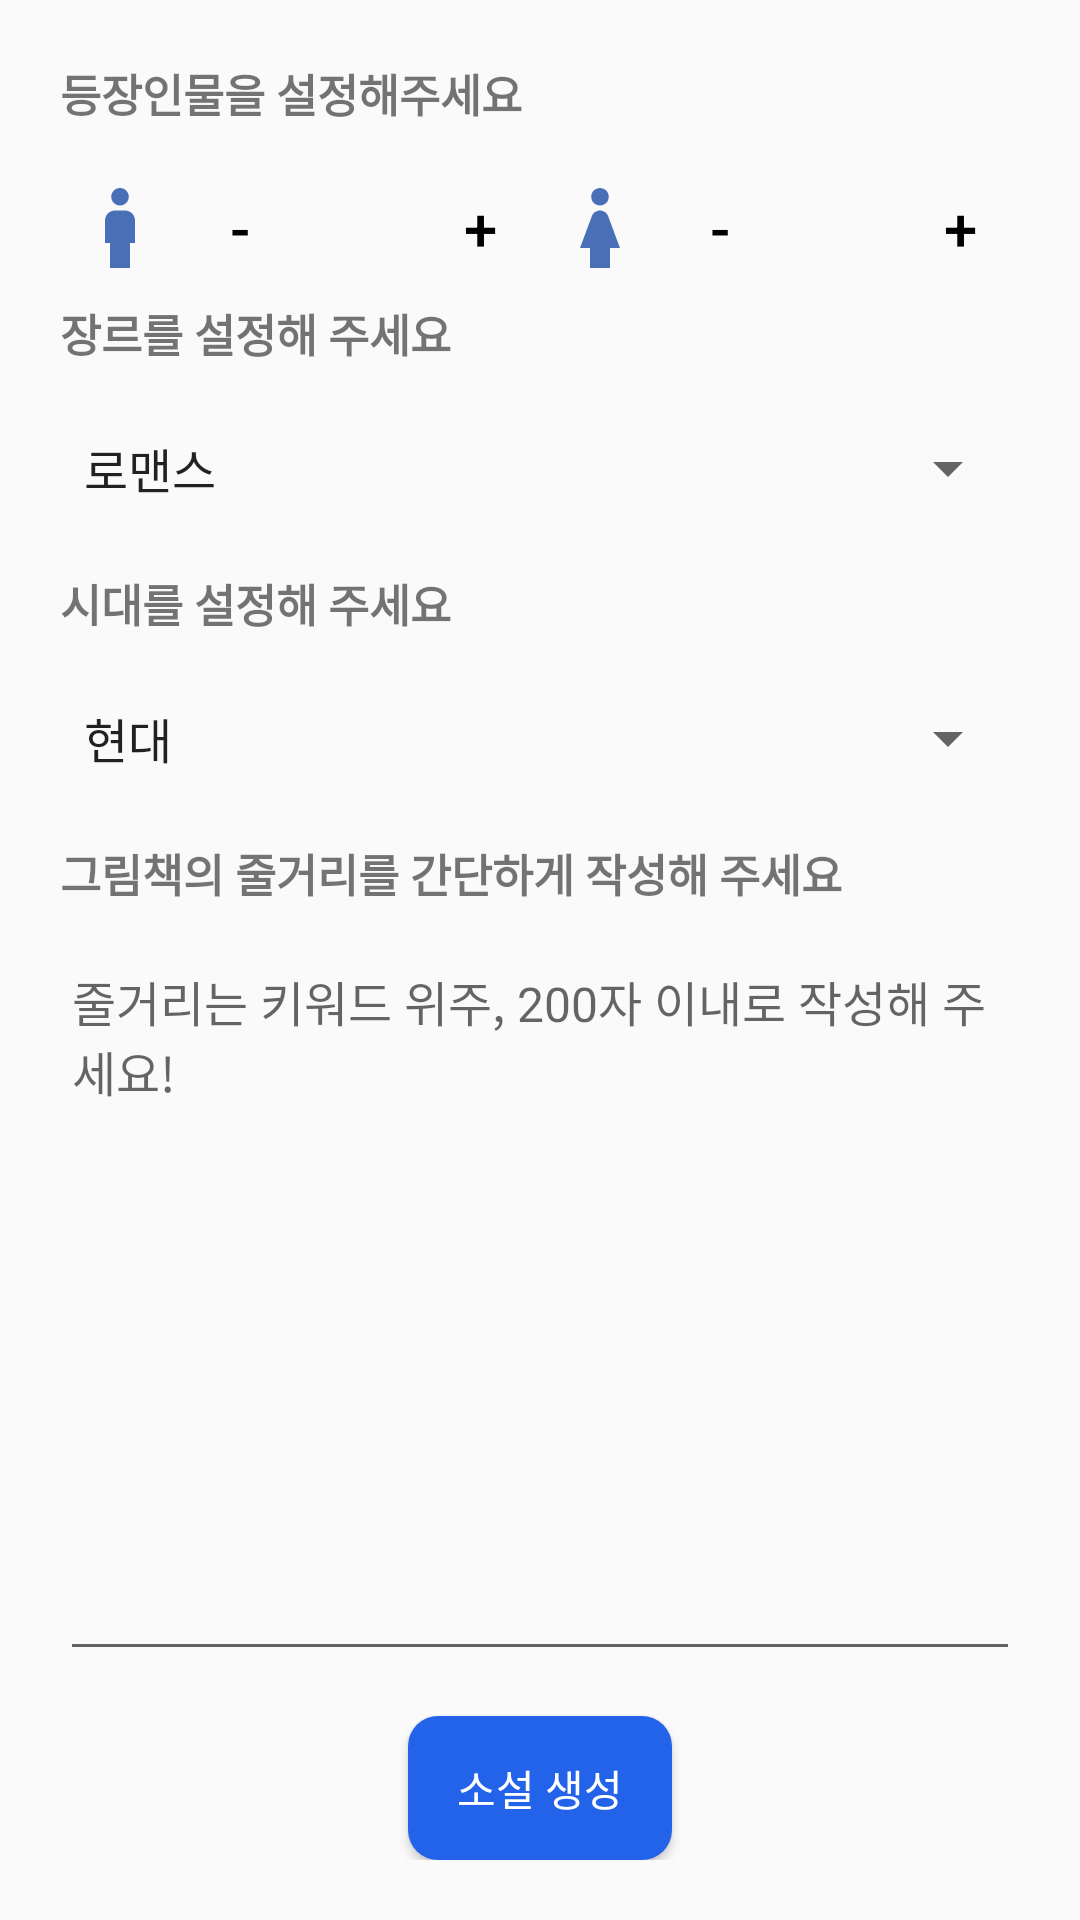

Write the Android layout XML for this screen, with the resource values it uses.
<!-- AndroidManifest.xml: application theme Theme.MyApplication -->
<!-- res/layout/activity_setting.xml -->
<?xml version="1.0" encoding="utf-8"?>
<androidx.constraintlayout.widget.ConstraintLayout xmlns:android="http://schemas.android.com/apk/res/android"
    xmlns:app="http://schemas.android.com/apk/res-auto"
    xmlns:tools="http://schemas.android.com/tools"
    android:layout_width="match_parent"
    android:layout_height="match_parent"
    tools:context=".SettingActivity">

    <LinearLayout
        android:layout_width="match_parent"
        android:layout_height="match_parent"
        android:orientation="vertical"
        tools:ignore="MissingConstraints"
        android:padding="20dp">

        <TextView
            android:layout_width="wrap_content"
            android:layout_height="wrap_content"
            android:text="등장인물을 설정해주세요"
            android:textStyle="bold"
            android:textSize="15dp"
            app:layout_constraintBottom_toBottomOf="parent"
            app:layout_constraintEnd_toEndOf="parent"
            app:layout_constraintStart_toStartOf="parent"
            app:layout_constraintTop_toTopOf="parent"
            android:layout_marginBottom="10dp"
            android:gravity="center_horizontal" />

        <LinearLayout
            android:layout_width="match_parent"
            android:layout_height="wrap_content"
            android:orientation="horizontal"
            android:gravity="center">
            <ImageView
                android:layout_width="0dp"
                android:layout_weight="1"
                android:layout_height="match_parent"
                android:src="@drawable/baseline_boy_24"/>

            <Button
                android:id="@+id/minusMan"
                android:layout_width="0dp"
                android:layout_height="match_parent"
                android:layout_weight="1"
                android:background="@android:color/transparent"
                android:text="-"
                android:textColor="@color/black"
                android:textSize="20dp"
                tools:ignore="TouchTargetSizeCheck" />
            <TextView
                android:layout_width="0dp"
                android:layout_weight="1"
                android:gravity="center"
                android:layout_height="match_parent"
                android:textColor="@color/black"
                android:id="@+id/NumMan"/>

            <Button
                android:id="@+id/plusMan"
                android:layout_width="0dp"
                android:layout_height="match_parent"
                android:layout_weight="1"
                android:background="@android:color/transparent"
                android:text="+"
                android:textColor="@color/black"
                android:textSize="20dp"
                tools:ignore="TouchTargetSizeCheck" />

            <ImageView
                android:layout_width="0dp"
                android:layout_weight="1"
                android:layout_height="match_parent"
                android:src="@drawable/baseline_girl_24"/>

            <Button
                android:id="@+id/minusWoman"
                android:layout_width="0dp"
                android:layout_height="match_parent"
                android:layout_weight="1"
                android:background="@android:color/transparent"
                android:text="-"
                android:textColor="@color/black"
                android:textSize="20dp"
                tools:ignore="TouchTargetSizeCheck" />
            <TextView
                android:layout_width="0dp"
                android:layout_weight="1"
                android:layout_height="match_parent"
                android:textColor="@color/black"
                android:gravity="center"
                android:id="@+id/NumWoman"/>

            <Button
                android:id="@+id/plusWoman"
                android:layout_width="0dp"
                android:layout_height="match_parent"
                android:layout_weight="1"
                android:background="@android:color/transparent"
                android:text="+"
                android:textColor="@color/black"
                android:textSize="20dp"
                tools:ignore="TouchTargetSizeCheck" />

        </LinearLayout>

        <TextView
            android:layout_width="match_parent"
            android:layout_height="wrap_content"
            android:text="장르를 설정해 주세요"
            android:textStyle="bold"
            android:textSize="15dp"
            app:layout_constraintBottom_toBottomOf="parent"
            app:layout_constraintEnd_toEndOf="parent"
            app:layout_constraintStart_toStartOf="parent"
            app:layout_constraintTop_toTopOf="parent"
            android:layout_marginBottom="10dp"/>

        <Spinner
            android:id="@+id/genre"
            android:layout_width="match_parent"
            android:layout_height="wrap_content"
            android:layout_marginBottom="10dp"
            android:entries="@array/genre"
            android:minHeight="48dp" />

        <TextView
            android:layout_width="match_parent"
            android:layout_height="wrap_content"
            android:text="시대를 설정해 주세요"
            android:textStyle="bold"
            android:textSize="15dp"
            app:layout_constraintBottom_toBottomOf="parent"
            app:layout_constraintEnd_toEndOf="parent"
            app:layout_constraintStart_toStartOf="parent"
            app:layout_constraintTop_toTopOf="parent"
            android:layout_marginBottom="10dp"/>

        <Spinner
            android:id="@+id/era"
            android:layout_width="match_parent"
            android:layout_height="wrap_content"
            android:layout_marginBottom="10dp"
            android:entries="@array/era"
            android:minHeight="48dp" />


        <TextView
            android:layout_width="wrap_content"
            android:layout_height="wrap_content"
            android:text="그림책의 줄거리를 간단하게 작성해 주세요"
            android:textStyle="bold"
            android:textSize="15dp"
            app:layout_constraintBottom_toBottomOf="parent"
            app:layout_constraintEnd_toEndOf="parent"
            app:layout_constraintStart_toStartOf="parent"
            app:layout_constraintTop_toTopOf="parent"
            android:layout_marginBottom="10dp"/>

        <EditText
            android:id="@+id/writesum"
            android:layout_width="match_parent"
            android:layout_height="0dp"
            android:layout_weight="1"
            android:hint="줄거리는 키워드 위주, 200자 이내로 작성해 주세요!"
            android:layout_marginBottom="15dp"
            android:textSize="16sp"
            android:gravity="top|start"/>

        <Button
            android:id="@+id/btnwrite"
            android:layout_width="wrap_content"
            android:layout_height="wrap_content"
            android:textColor="@color/white"
            android:background="@drawable/round_button"
            android:layout_gravity="center"
            android:text="소설 생성"/>
    </LinearLayout>

</androidx.constraintlayout.widget.ConstraintLayout>
<!-- resources referenced by this layout -->
<resources>
  <array name="era">
          <item>현대</item>
          <item>미래</item>
          <item>19세기</item>
          <item>르네상스</item>
      </array>
  <array name="genre">
          <item>로맨스</item>
          <item>판타지</item>
          <item>공상 과학</item>
          <item>스포츠</item>
      </array>
  <!-- drawable baseline_boy_24 (drawable) -->
  <vector android:alpha="0.9" android:height="24dp" android:tint="#345EAF"
      android:viewportHeight="24" android:viewportWidth="24"
      android:width="24dp" xmlns:android="http://schemas.android.com/apk/res/android">
      <path android:fillColor="@android:color/white" android:pathData="M12,7.5c0.97,0 1.75,-0.78 1.75,-1.75S12.97,4 12,4s-1.75,0.78 -1.75,1.75S11.03,7.5 12,7.5zM14,20v-5h1v-4.5c0,-1.1 -0.9,-2 -2,-2h-2c-1.1,0 -2,0.9 -2,2V15h1v5H14z"/>
  </vector>
  <!-- drawable baseline_girl_24 (drawable) -->
  <vector android:alpha="0.9" android:height="24dp" android:tint="#345EAF"
      android:viewportHeight="24" android:viewportWidth="24"
      android:width="24dp" xmlns:android="http://schemas.android.com/apk/res/android">
      <path android:fillColor="@android:color/white" android:pathData="M12,7.5c0.97,0 1.75,-0.78 1.75,-1.75S12.97,4 12,4s-1.75,0.78 -1.75,1.75S11.03,7.5 12,7.5zM14,16v4h-4v-4H8l2.38,-6.38C10.63,8.95 11.28,8.5 12,8.5s1.37,0.45 1.62,1.12L16,16H14z"/>
  </vector>
  <!-- drawable round_button (drawable) -->
  <?xml version="1.0" encoding="utf-8"?>
  <shape xmlns:android="http://schemas.android.com/apk/res/android"
      android:shape="rectangle">
      <solid android:color="#2263EA" />
      <corners
          android:bottomRightRadius="10dp"
          android:bottomLeftRadius="10dp"
          android:topLeftRadius="10dp"
          android:topRightRadius="10dp"/>
  
  </shape>
  <style name="Theme.MyApplication" parent="Theme.AppCompat.Light.DarkActionBar">
          
          <item name="colorPrimary">#2263EA</item>
          <item name="colorPrimaryVariant">#2263EA</item>
          <item name="colorOnPrimary">@color/white</item>
          
          <item name="colorSecondary">@color/teal_200</item>
          <item name="colorSecondaryVariant">@color/teal_700</item>
          <item name="colorOnSecondary">@color/black</item>
          
          <item name="android:statusBarColor" tools:targetApi="21">?attr/colorPrimaryVariant</item>
          
      </style>
  <!-- not gathered from this repository: default colours our renderer supplied (Android Studio template values) -->
  <color name="teal_200">#FF03DAC5</color>
  <color name="teal_700">#FF018786</color>
  <color name="black">#FF000000</color>
  <color name="white">#FFFFFFFF</color>
</resources>
